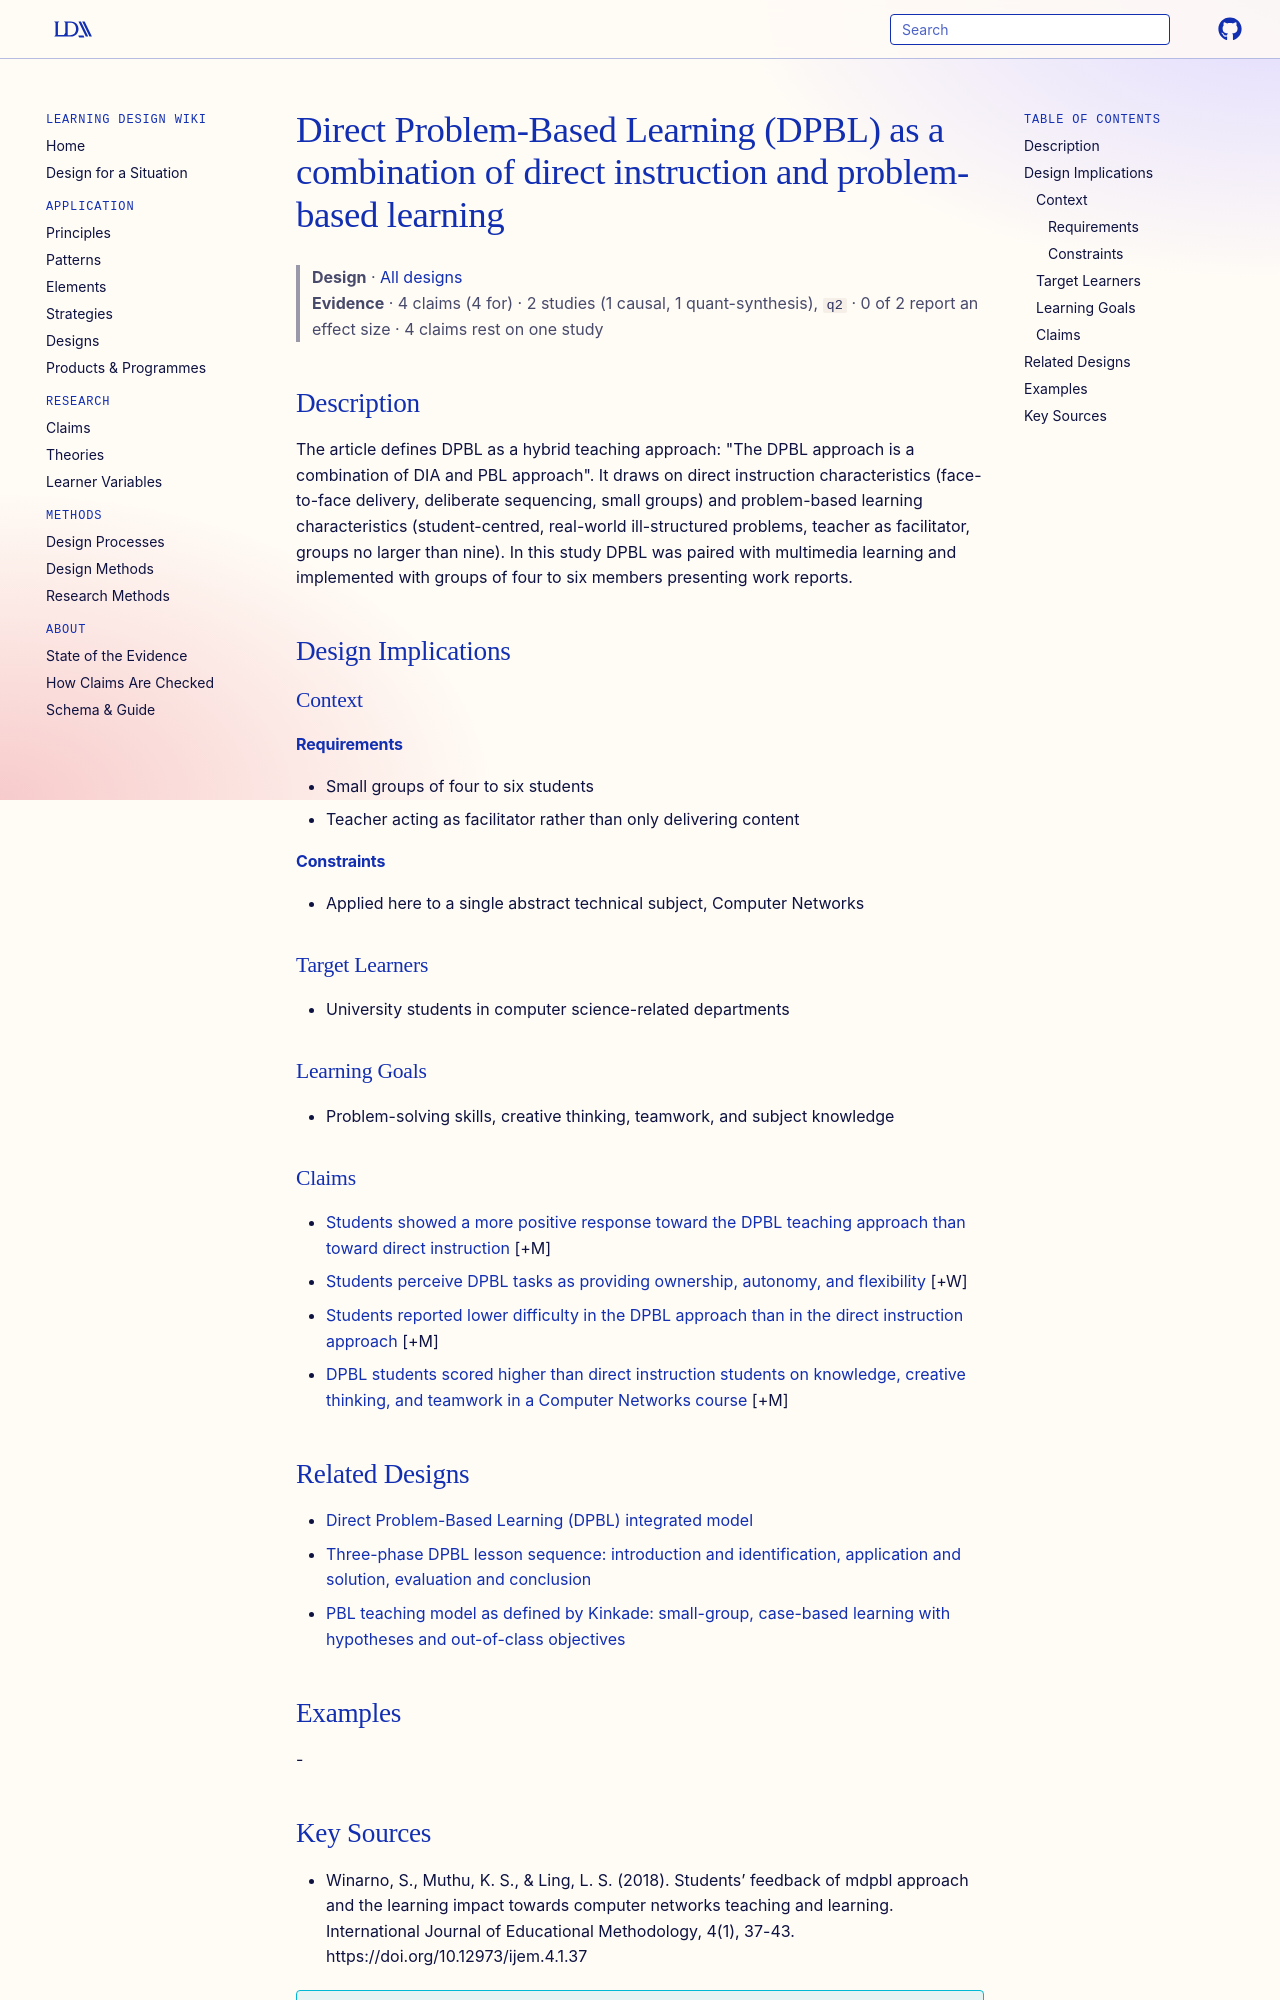

repository: Learning-Design-Alliance/learning-wiki · page: designs/dpbl-combines-direct-instruction-and-pbl/index.html · generator: mkdocs

---
type: design
id: dpbl-combines-direct-instruction-and-pbl
title: Direct Problem-Based Learning (DPBL) as a combination of direct instruction and problem-based learning
description: "The article defines DPBL as a hybrid teaching approach: \"The DPBL approach is a combination of DIA and PBL approach\"."
status: review
generated:
  by: "process:settle-candidates"
  at: 2026-11-03
sources:
  - id: winarno-2018
    resource: "https://doi.org/10.12973/ijem.4.1.37"
    title: "Winarno, S., Muthu, K. S., & Ling, L. S. (2018). Students’ feedback of mdpbl approach and the learning impact towards computer networks teaching and learning. International Journal of Educational Methodology, 4(1), 37-43. https://doi.org/10.12973/ijem.4.1.37"
    author: "Winarno, S., Muthu, K. S., & Ling, L. S"
---

# Direct Problem-Based Learning (DPBL) as a combination of direct instruction and problem-based learning

> **Design** · [All designs](index.md)
> **Evidence** · 4 claims (4 for) · 2 studies (1 causal, 1 quant-synthesis), `q2` · 0 of 2 report an effect size · 4 claims rest on one study

## Description
The article defines DPBL as a hybrid teaching approach: "The DPBL approach is a combination of DIA and PBL approach". It draws on direct instruction characteristics (face-to-face delivery, deliberate sequencing, small groups) and problem-based learning characteristics (student-centred, real-world ill-structured problems, teacher as facilitator, groups no larger than nine). In this study DPBL was paired with multimedia learning and implemented with groups of four to six members presenting work reports.

## Design Implications

### Context
#### Requirements
- Small groups of four to six students
- Teacher acting as facilitator rather than only delivering content
#### Constraints
- Applied here to a single abstract technical subject, Computer Networks

### Target Learners
- University students in computer science-related departments

### Learning Goals
- Problem-solving skills, creative thinking, teamwork, and subject knowledge

### Claims

- [Students showed a more positive response toward the DPBL teaching approach than toward direct instruction](../claims/dpbl-more-positive-student-response-than-direct-instruction.md) [+M]
- [Students perceive DPBL tasks as providing ownership, autonomy, and flexibility](../claims/dpbl-tasks-ownership-autonomy-flexibility.md) [+W]
- [Students reported lower difficulty in the DPBL approach than in the direct instruction approach](../claims/dpbl-lower-student-difficulty-than-direct-instruction.md) [+M]
- [DPBL students scored higher than direct instruction students on knowledge, creative thinking, and teamwork in a Computer Networks course](../claims/dpbl-outperformed-direct-instruction-outcomes.md) [+M]

## Related Designs

- [Direct Problem-Based Learning (DPBL) integrated model](dpbl-integrated-model.md)
- [Three-phase DPBL lesson sequence: introduction and identification, application and solution, evaluation and conclusion](dpbl-three-phase-lesson-sequence.md)
- [PBL teaching model as defined by Kinkade: small-group, case-based learning with hypotheses and out-of-class objectives](pbl-kinkade-definition-small-group-case-based.md)

## Examples
-
